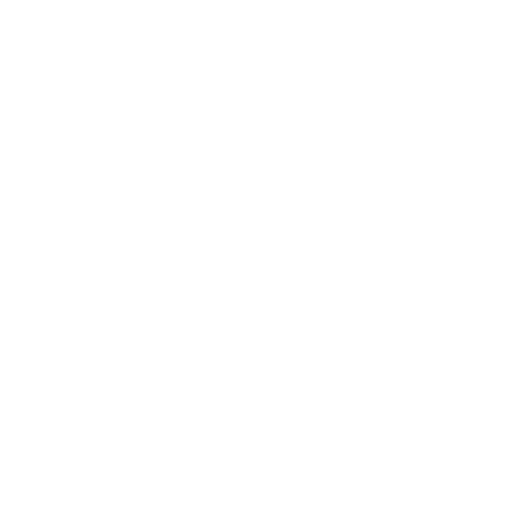
t = 0.00 s
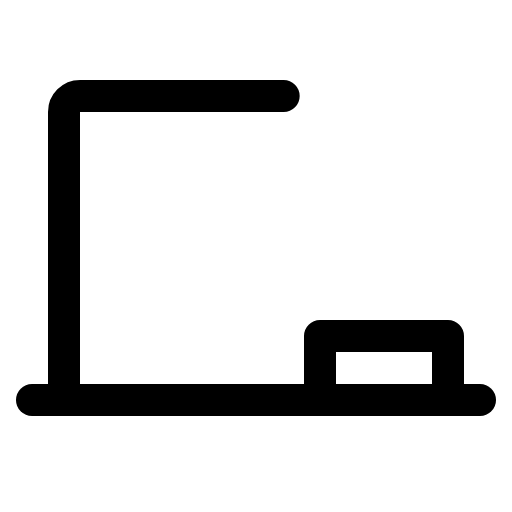
t = 0.38 s
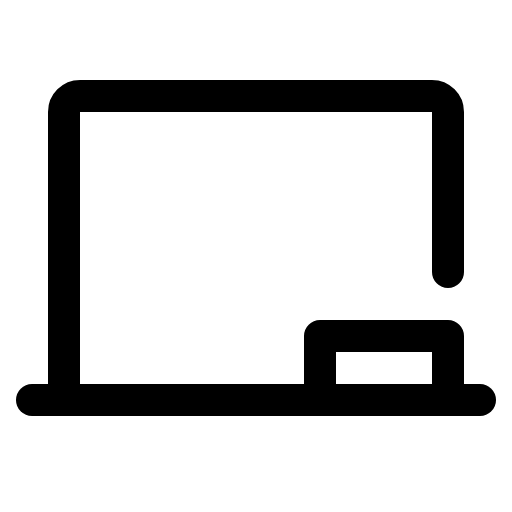
t = 1.13 s
t = 1.50 s: frame unchanged from t = 1.13 s, image omitted
t = 1.88 s: frame unchanged from t = 1.13 s, image omitted
t = 2.63 s: frame unchanged from t = 1.13 s, image omitted

The animated SVG that drew these frames (rendered in a browser with its animation timeline set to each time). Animation: 1 CSS @keyframes rule; one cycle of 3.00 s, repeats indefinitely.

<svg xmlns="http://www.w3.org/2000/svg" viewBox="0 0 256 256">
  <style>
    .draw-line {
      stroke-dasharray: 2000;
      stroke-dashoffset: 0;
    }
    svg:hover .draw-line {
      animation: phosphor-draw-in 3s ease-in-out infinite alternate;
    }
    @keyframes phosphor-draw-in {
      0%   { stroke-dashoffset: 2000; }
      50%  { stroke-dashoffset: 0; }
      100% { stroke-dashoffset: 0; }
    }
  </style><rect width="256" height="256" fill="none"/><path d="M32,200V56a8,8,0,0,1,8-8H216a8,8,0,0,1,8,8v80" fill="none" stroke="currentColor" stroke-linecap="round" stroke-linejoin="round" stroke-width="16" class="draw-line"/><line x1="16" y1="200" x2="240" y2="200" fill="none" stroke="currentColor" stroke-linecap="round" stroke-linejoin="round" stroke-width="16" class="draw-line"/><polyline points="160 200 160 168 224 168 224 200" fill="none" stroke="currentColor" stroke-linecap="round" stroke-linejoin="round" stroke-width="16" class="draw-line"/></svg>
